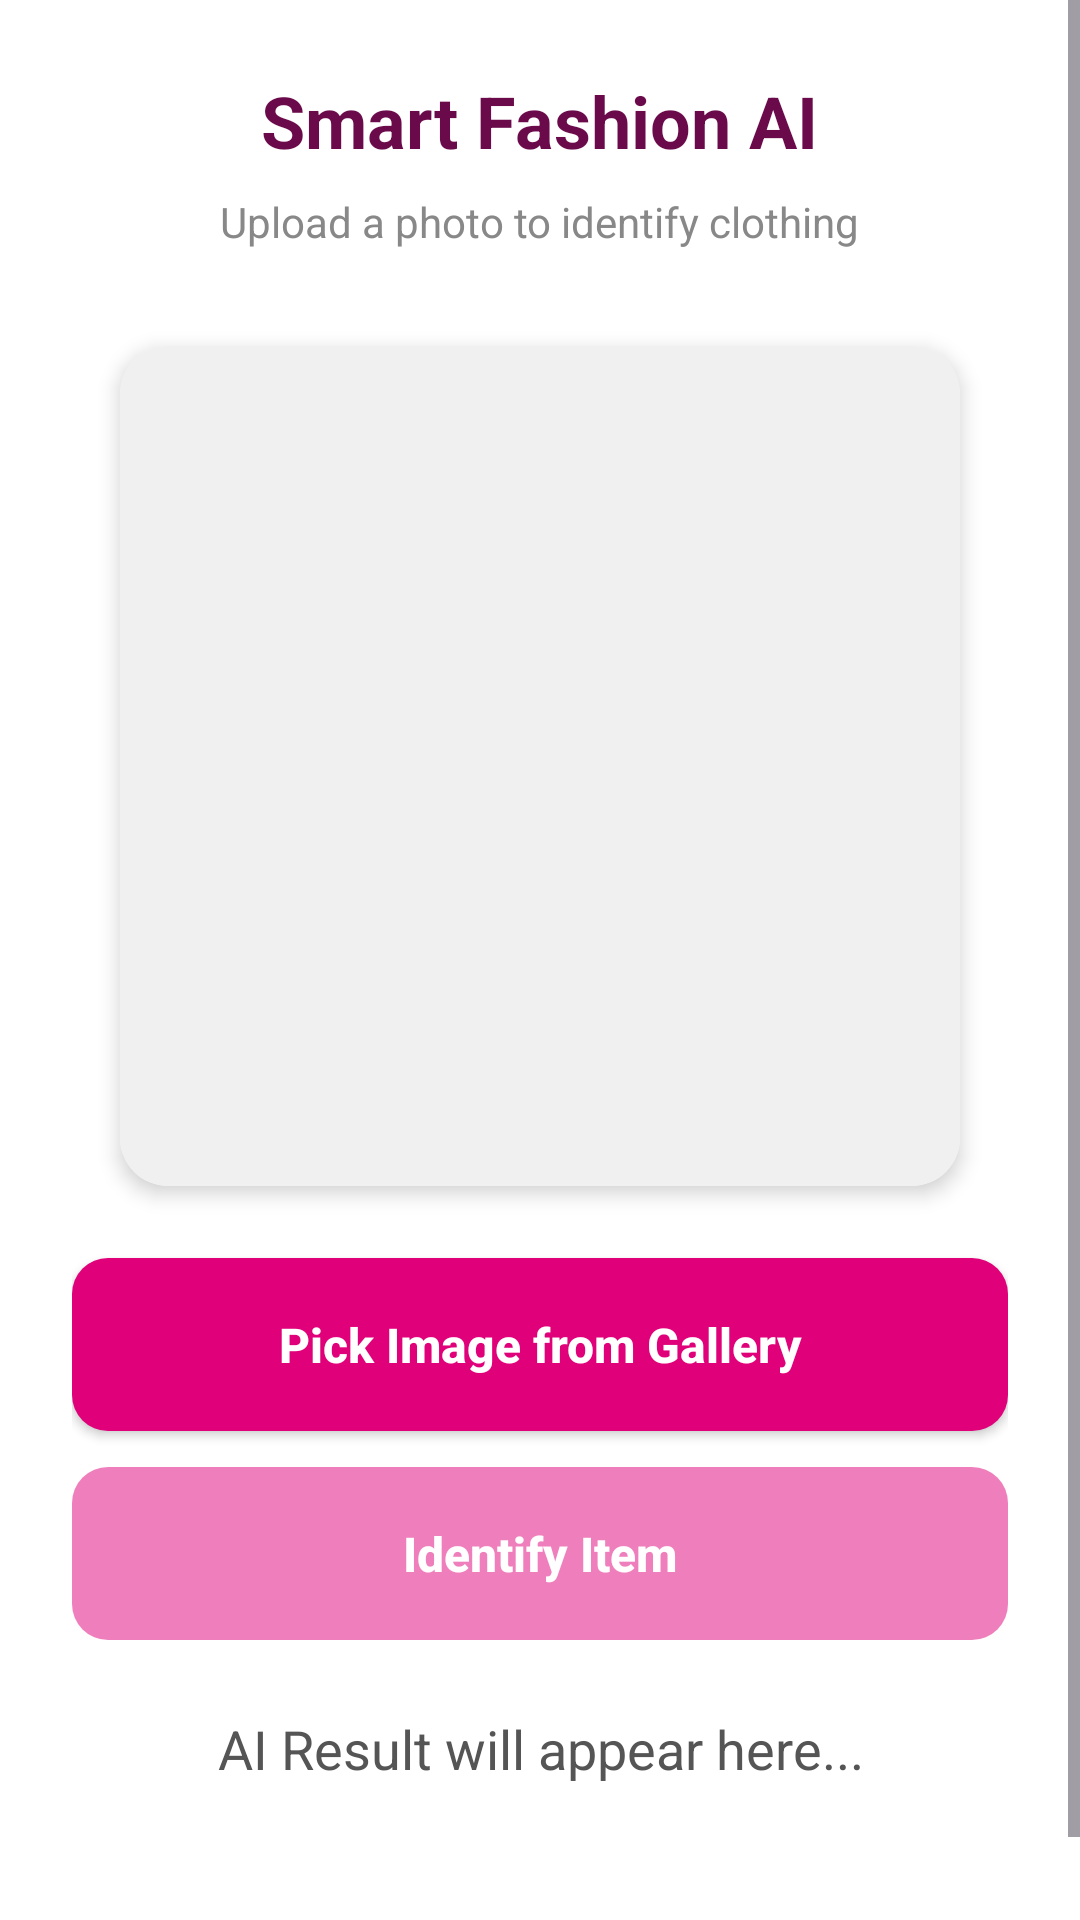

Android layout source for this screen:
<!-- AndroidManifest.xml: application theme Theme.EMyntra -->
<!-- res/layout/fragment_bag.xml -->
<?xml version="1.0" encoding="utf-8"?>
<ScrollView xmlns:android="http://schemas.android.com/apk/res/android"
    xmlns:app="http://schemas.android.com/apk/res-auto"
    android:layout_width="match_parent"
    android:layout_height="match_parent"
    android:fillViewport="true"
    android:background="@color/colorBackground">

    <LinearLayout
        android:layout_width="match_parent"
        android:layout_height="wrap_content"
        android:orientation="vertical"
        android:gravity="center_horizontal"
        android:padding="24dp">

        <TextView
            android:layout_width="wrap_content"
            android:layout_height="wrap_content"
            android:text="Smart Fashion AI"
            android:textSize="24sp"
            android:textStyle="bold"
            android:textColor="@color/colorPrimary"
            android:layout_marginBottom="8dp"/>

        <TextView
            android:layout_width="wrap_content"
            android:layout_height="wrap_content"
            android:text="Upload a photo to identify clothing"
            android:textColor="#888888"
            android:layout_marginBottom="32dp"/>

        
        <androidx.cardview.widget.CardView
            android:layout_width="280dp"
            android:layout_height="280dp"
            android:layout_marginBottom="24dp"
            app:cardCornerRadius="16dp"
            app:cardElevation="4dp">

            <ImageView
                android:id="@+id/iv_preview"
                android:layout_width="match_parent"
                android:layout_height="match_parent"
                android:src="@drawable/ic_placeholder_image"
                android:scaleType="centerCrop"
                android:background="#F0F0F0"
                android:contentDescription="Image Preview"/>
        </androidx.cardview.widget.CardView>

        
        <Button
            android:id="@+id/btn_pick_image"
            style="@style/AppTheme.Button"
            android:layout_width="match_parent"
            android:layout_height="wrap_content"
            android:text="Pick Image from Gallery"
            android:layout_marginBottom="12dp"/>

        <Button
            android:id="@+id/btn_identify"
            style="@style/AppTheme.Button"
            android:layout_width="match_parent"
            android:layout_height="wrap_content"
            android:text="Identify Item"
            android:enabled="false"
            android:alpha="0.5"/> 

        
        <TextView
            android:id="@+id/tv_result"
            android:layout_width="match_parent"
            android:layout_height="wrap_content"
            android:layout_marginTop="24dp"
            android:text="AI Result will appear here..."
            android:textSize="18sp"
            android:gravity="center"
            android:textColor="#555555"
            android:paddingBottom="50dp"/> 

        
        <ProgressBar
            android:id="@+id/progress_bar"
            android:layout_width="wrap_content"
            android:layout_height="wrap_content"
            android:layout_marginTop="16dp"
            android:visibility="gone"/>

    </LinearLayout>
</ScrollView>
<!-- resources referenced by this layout -->
<resources>
  <color name="colorBackground">#FFFFFF</color>
  <color name="colorPrimary">#6A0A4A</color>
  <style name="AppTheme.Button" parent="Widget.AppCompat.Button">
          
          <item name="backgroundTint">@null</item>
  
          <item name="android:background">@drawable/button_background</item>
          <item name="android:textColor">@color/colorTextOnPrimary</item>
          <item name="android:textAllCaps">false</item>
          <item name="android:textSize">16sp</item>
          <item name="android:textStyle">bold</item>
          <item name="android:paddingTop">14dp</item>
          <item name="android:paddingBottom">14dp</item>
      </style>
  <style name="Theme.EMyntra" parent="Base.Theme.EMyntra" />
  <!-- drawable button_background (drawable) -->
  <?xml version="1.0" encoding="utf-8"?>
  <shape xmlns:android="http://schemas.android.com/apk/res/android"
      android:shape="rectangle">
      
      <solid android:color="@color/colorAccent" />
      
      <corners android:radius="12dp" />
  </shape>
  <color name="colorTextOnPrimary">#FFFFFF</color>
  <style name="Base.Theme.EMyntra" parent="Theme.Material3.DayNight.NoActionBar">
          
          <item name="colorPrimary">@color/colorPrimary</item>
          <item name="colorPrimaryDark">@color/colorPrimaryDark</item>
          <item name="colorAccent">@color/colorAccent</item>
          
          <item name="android:windowBackground">@color/colorBackground</item>
          
          <item name="android:textColor">@color/colorTextPrimary</item>
      </style>
  <color name="colorAccent">#E0007A</color>
  <color name="colorPrimaryDark">#4A0733</color>
  <color name="colorTextPrimary">#333333</color>
</resources>
